Run: headless pygame with SDL's dummy video driver; simulated clock (each Clock.tick advances the game by its frame time, no real sleeping); random seed 0; keys injected as events and as key.get_pressed() state; no mouse input.
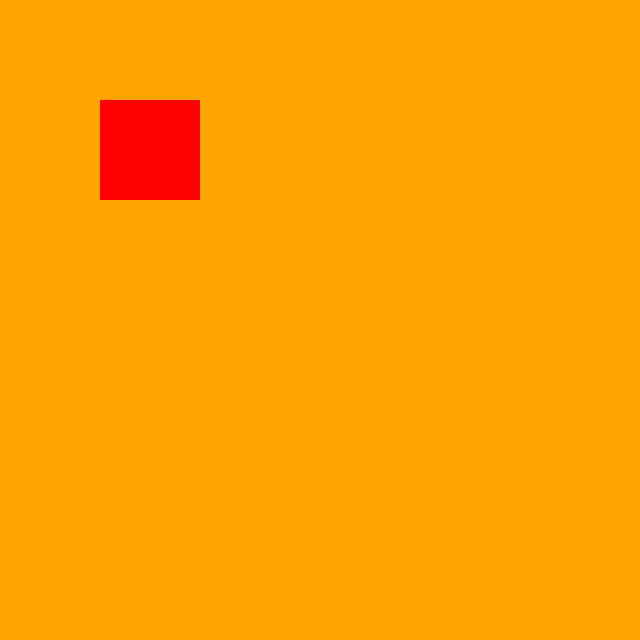
Frame 1 of 4 · flips 1–60 · no input
Frame 2 of 4 · flips 61–180 · tapped SPACE, RETURN · held RIGHT (→), D · screen unchanged from frame 1, image omitted
Frame 3 of 4 · flips 181–300 · held DOWN (↓), S · screen unchanged from frame 2, image omitted
Frame 4 of 4 · flips 301–420 · held LEFT (←), A, UP (↑), W · screen unchanged from frame 3, image omitted

The pygame program that drew these frames:

import pygame as pg

pg.init()

SIZE = (640, 640)

window = pg.display.set_mode(SIZE)

run = True

rect = [100, 100, 100, 100]

while run:
    for event in pg.event.get():
        if event.type == pg.QUIT:
            run = False


    window.fill('orange')
    
    pg.draw.rect(window, 'red', (100, 100, 100, 100))

    

    
    pg.display.update()


print("End of program")
pg.quit()
